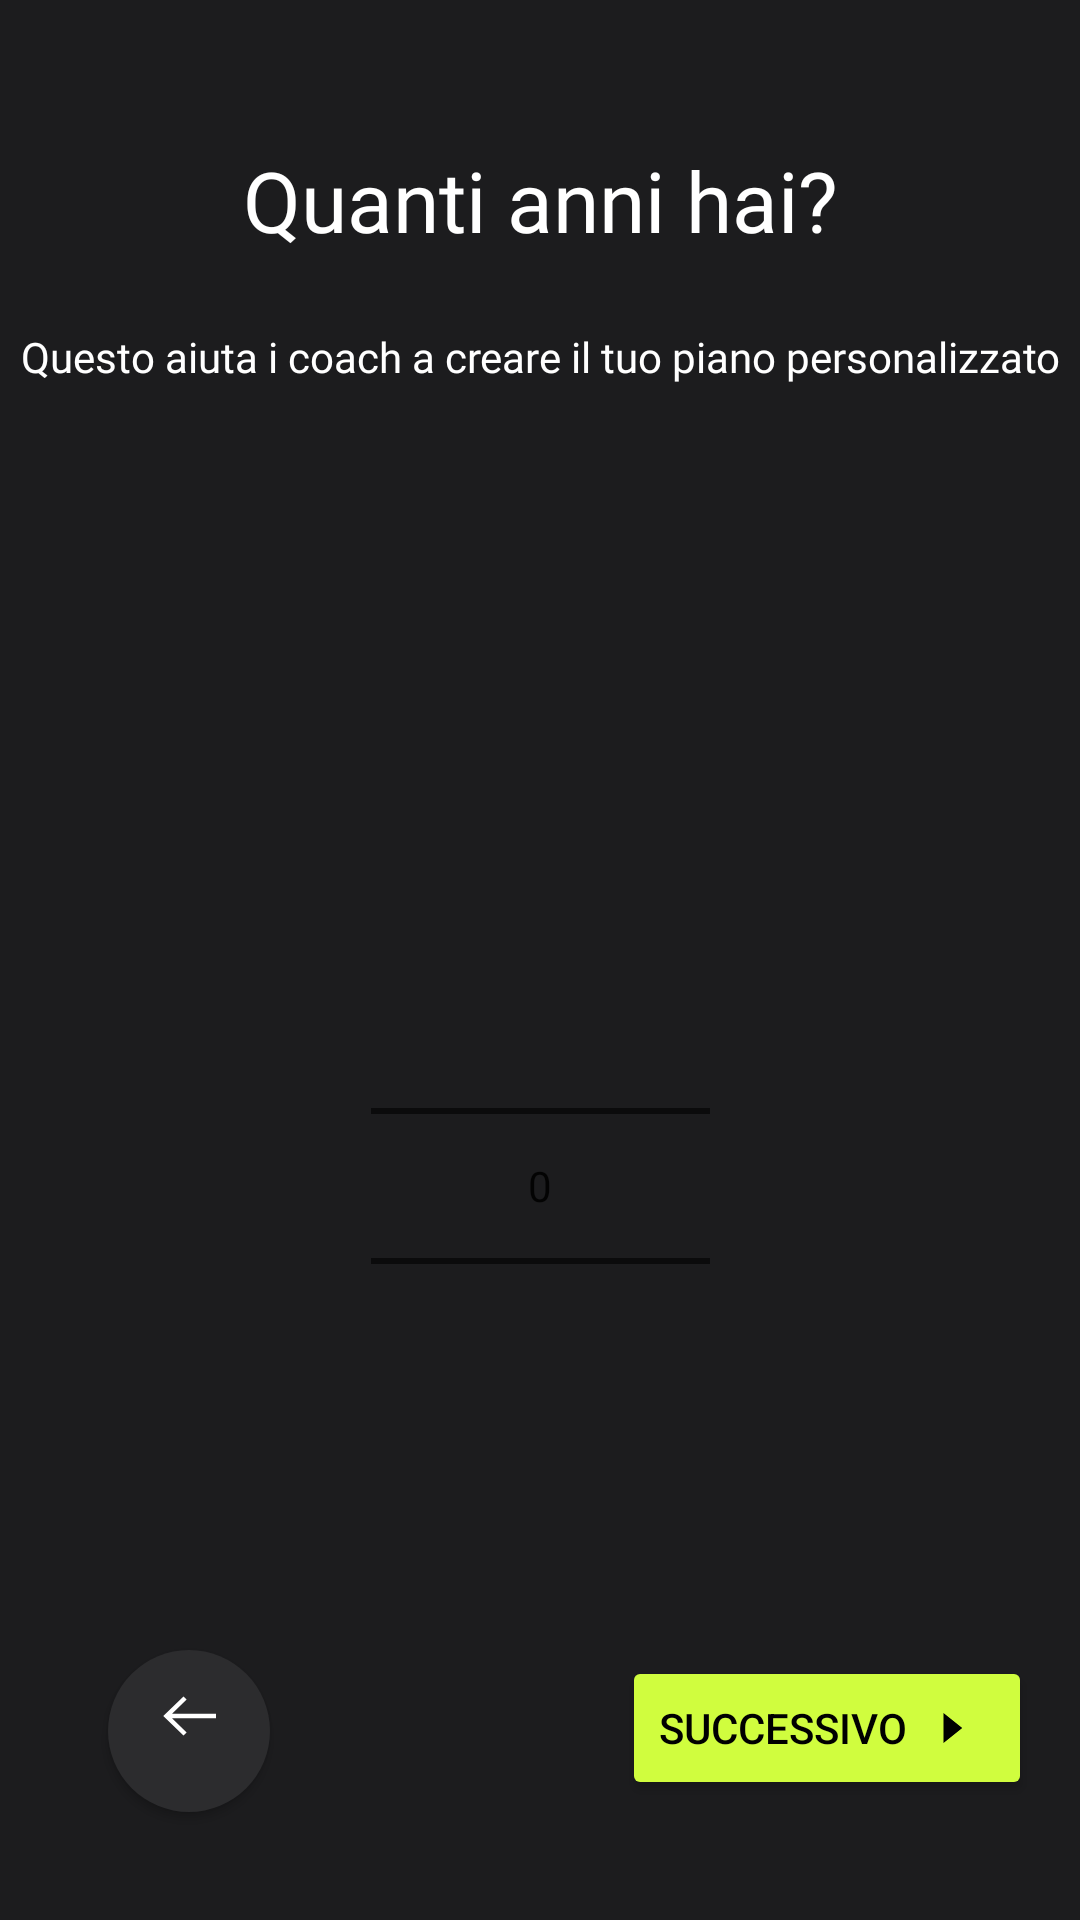

This screen was rendered from an Android layout file. Write that file and the resources it references.
<!-- AndroidManifest.xml: application theme Theme.FitnessApp -->
<!-- res/layout/fragment_eta.xml -->
<?xml version="1.0" encoding="utf-8"?>
<androidx.constraintlayout.widget.ConstraintLayout xmlns:android="http://schemas.android.com/apk/res/android"
    xmlns:app="http://schemas.android.com/apk/res-auto"
    xmlns:tools="http://schemas.android.com/tools"
    android:layout_width="match_parent"
    android:layout_height="match_parent">

    <TextView
        android:id="@+id/textView"
        style="@style/txtAntonregular28"
        android:layout_width="match_parent"
        android:layout_height="wrap_content"
        android:layout_marginTop="48dp"
        android:gravity="center_horizontal"
        android:lineSpacingExtra="16.48dp"
        android:singleLine="true"
        android:text="@string/lbl_quanti_anni_hai"
        app:layout_constraintEnd_toEndOf="parent"
        app:layout_constraintHorizontal_bias="1.0"
        app:layout_constraintStart_toStartOf="parent"
        app:layout_constraintTop_toTopOf="parent" />

    <TextView
        android:id="@+id/textView2"
        style="@style/txtActorregular14"
        android:layout_width="match_parent"
        android:layout_height="wrap_content"
        android:layout_marginTop="24dp"
        android:gravity="center_horizontal"
        android:lineSpacingExtra="2.2dp"
        android:text="@string/lbl_aiuta_il_tuo_coach"
        app:layout_constraintTop_toBottomOf="@+id/textView"
        tools:layout_editor_absoluteX="0dp" />

    <NumberPicker
        android:id="@+id/eta_numberPicker"
        style="@style/NumberPickerStyle"
        android:layout_width="113dp"
        android:layout_height="350dp"
        android:layout_gravity="center_horizontal"
        android:layout_marginTop="92dp"
        app:layout_constraintEnd_toEndOf="parent"
        app:layout_constraintStart_toStartOf="parent"
        app:layout_constraintTop_toBottomOf="@+id/textView2" />

    <Button
        android:id="@+id/btn_indietro_eta"
        android:layout_width="54dp"
        android:layout_height="54dp"
        android:layout_marginStart="36dp"
        android:layout_marginBottom="36dp"
        android:background="@drawable/forma_circolare_bottone_non_selezionato"
        android:drawableTop="@drawable/left_arrow_icon"
        android:drawableTint="@color/white"
        android:paddingTop="10dp"
        app:layout_constraintBottom_toBottomOf="parent"
        app:layout_constraintStart_toStartOf="parent" />

    <Button
        android:id="@+id/btn_successivo_eta"
        android:layout_width="wrap_content"
        android:layout_height="wrap_content"
        android:layout_gravity="bottom"
        android:layout_marginEnd="16dp"
        android:layout_marginBottom="40dp"
        android:backgroundTint="@color/lime_A200"
        android:drawableRight="@drawable/baseline_arrow_right_24"
        android:singleLine="true"
        android:text="@string/lbl_successivo"
        android:textColor="@color/black"
        app:layout_constraintBottom_toBottomOf="parent"
        app:layout_constraintEnd_toEndOf="parent" />

    <androidx.constraintlayout.widget.Group
        android:id="@+id/group"
        android:layout_width="wrap_content"
        android:layout_height="wrap_content" />

</androidx.constraintlayout.widget.ConstraintLayout>
<!-- resources referenced by this layout -->
<resources>
  <color name="black">#FF000000</color>
  <color name="lime_A200">#D0FD3E</color>
  <color name="white">#FFFFFFFF</color>
  <!-- drawable baseline_arrow_right_24 (drawable) -->
  <vector android:autoMirrored="true" android:height="24dp"
      android:tint="#000000" android:viewportHeight="24"
      android:viewportWidth="24" android:width="30dp" xmlns:android="http://schemas.android.com/apk/res/android">
      <path android:fillColor="@android:color/white" android:pathData="M10,17l5,-5 -5,-5v10z"/>
  </vector>
  <!-- drawable forma_circolare_bottone_non_selezionato (drawable) -->
  <?xml version="1.0" encoding="utf-8"?>
  <shape xmlns:android="http://schemas.android.com/apk/res/android"
      android:shape="rectangle">
      <solid android:color="@color/colorBorderBottomNav" />
      <corners android:radius="100dp" />
  </shape>
  <!-- drawable left_arrow_icon (drawable) -->
  <vector android:height="24dp" android:viewportHeight="24"
      android:viewportWidth="24" android:width="24dp" xmlns:android="http://schemas.android.com/apk/res/android">
      <path android:fillColor="#000000" android:fillType="evenOdd" android:pathData="M6.351,12.75L11.21,17.462L10.165,18.538L3.423,12L10.165,5.461L11.21,6.538L6.351,11.25L21,11.25L21,12.75L6.351,12.75Z"/>
  </vector>
  <string name="lbl_aiuta_il_tuo_coach">Questo aiuta i coach a creare il tuo piano personalizzato</string>
  <string name="lbl_quanti_anni_hai">Quanti anni hai?</string>
  <string name="lbl_successivo">Successivo</string>
  <style name="NumberPickerStyle">
          <item name="colorControlNormal">#FF0000</item> 
          <item name="colorControlActivated">#00FF00</item> 
      </style>
  <style name="txtActorregular14">
          <item name="android:textSize">14dp</item>
          <item name="android:textColor">@color/white</item>
          <item name="android:fontFamily">@font/actor</item>
          <item name="android:textFontWeight" tools:targetApi="p">400</item>
      </style>
  <style name="txtAntonregular28">
          <item name="android:textSize">28dp</item>
          <item name="android:textColor">@color/white</item>
          <item name="android:fontFamily">@font/anton</item>
          <item name="android:textFontWeight" tools:targetApi="p">400</item>
      </style>
  <style name="Theme.FitnessApp" parent="Theme.MaterialComponents.DayNight">
          
          <item name="colorPrimary">@color/colorBorderBottomNav</item>
          <item name="colorPrimaryVariant">@color/purple_700</item>
          <item name="colorOnPrimary">@color/white</item>
          
          <item name="colorSecondary">@color/teal_200</item>
          <item name="colorSecondaryVariant">@color/teal_700</item>
          <item name="colorOnSecondary">@color/white</item>
          
          <item name="android:statusBarColor">@color/background</item>
          
          <item name="android:windowBackground">@color/background</item>
          <item name="iconTint">@color/white</item>
      </style>
  <color name="colorBorderBottomNav">#2C2C2E</color>
  <color name="purple_700">#FF3700B3</color>
  <color name="teal_200">#FF03DAC5</color>
  <color name="teal_700">#FF018786</color>
  <color name="background">#1C1C1E</color>
</resources>
